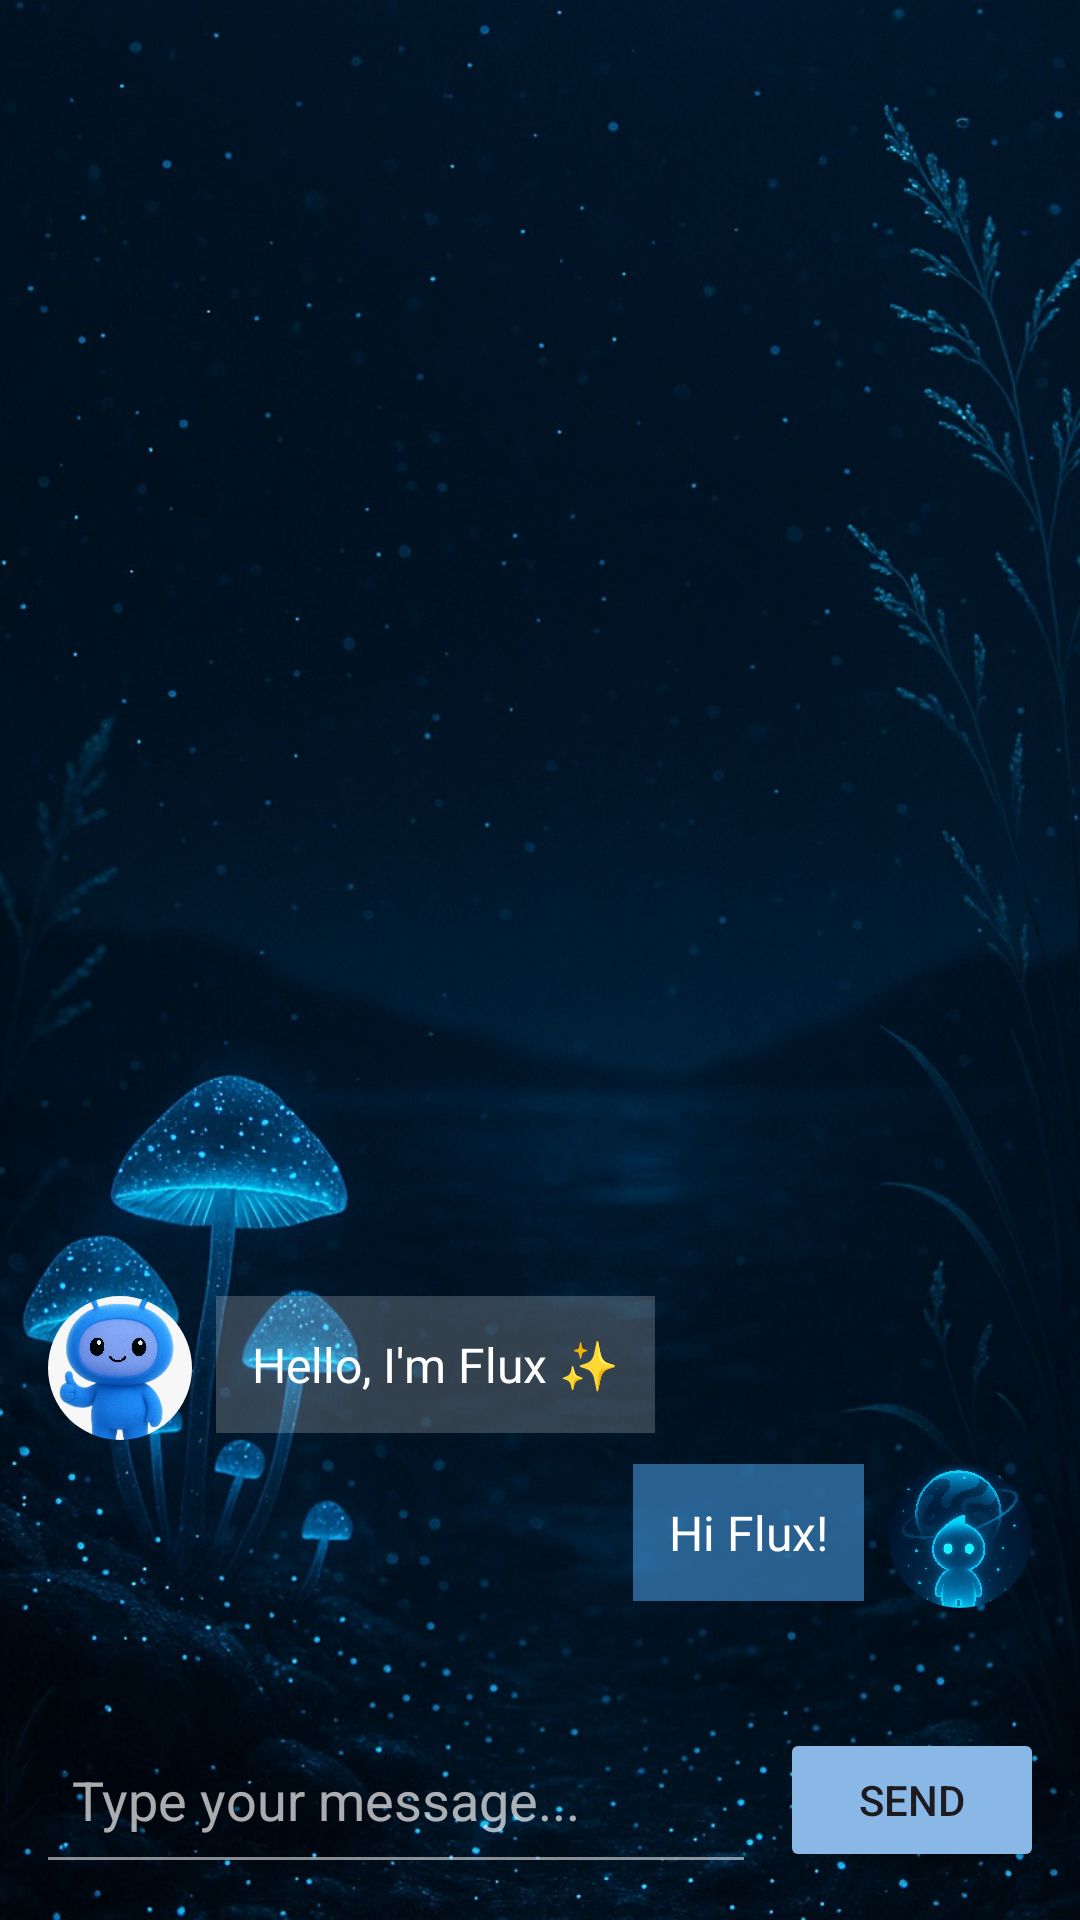

This screen was rendered from an Android layout file. Write that file and the resources it references.
<!-- AndroidManifest.xml: application theme Theme.Huckathon -->
<!-- res/layout/fragment_chat_bot.xml -->
<?xml version="1.0" encoding="utf-8"?>
<FrameLayout xmlns:android="http://schemas.android.com/apk/res/android"
    android:layout_width="match_parent"
    android:layout_height="match_parent">

    
    <ImageView
        android:id="@+id/backgroundImage"
        android:layout_width="match_parent"
        android:layout_height="match_parent"
        android:scaleType="centerCrop"
        android:src="@drawable/my_bg"
        android:contentDescription="@null" />

    
    <LinearLayout
        android:layout_width="match_parent"
        android:layout_height="match_parent"
        android:orientation="vertical">

        
        <ScrollView
            android:id="@+id/chatScroll"
            android:layout_width="match_parent"
            android:layout_height="0dp"
            android:layout_weight="1"
            android:fillViewport="true"
            android:padding="16dp">

            <LinearLayout
                android:id="@+id/chatContainer"
                android:layout_width="match_parent"
                android:layout_height="wrap_content"
                android:orientation="vertical"
                android:gravity="bottom"
                android:background="@android:color/transparent">

                
                <LinearLayout
                    android:layout_width="wrap_content"
                    android:layout_height="wrap_content"
                    android:orientation="horizontal"
                    android:gravity="start"
                    android:layout_marginBottom="8dp">

                    <ImageView
                        android:layout_width="48dp"
                        android:layout_height="48dp"
                        android:src="@drawable/flux"
                        android:background="@drawable/round_avatar"
                        android:clipToOutline="true"
                        android:scaleType="centerCrop"
                        android:layout_marginEnd="8dp"/>

                    <TextView
                        android:id="@+id/responseText"
                        android:layout_width="wrap_content"
                        android:layout_height="wrap_content"
                        android:text="Hello, I'm Flux ✨"
                        android:textColor="@android:color/white"
                        android:background="#33FFFFFF"
                        android:padding="12dp"
                        android:textSize="16sp"/>
                </LinearLayout>

                <LinearLayout
                    android:layout_width="match_parent"
                    android:layout_height="wrap_content"
                    android:orientation="horizontal"
                    android:gravity="end"
                    android:layout_marginBottom="8dp">

                    <TextView
                        android:layout_width="wrap_content"
                        android:layout_height="wrap_content"
                        android:text="Hi Flux!"
                        android:textColor="@android:color/white"
                        android:background="#884BA6F0"
                        android:padding="12dp"
                        android:textSize="16sp"
                        android:layout_marginEnd="8dp"/>

                    <ImageView
                        android:layout_width="48dp"
                        android:layout_height="48dp"
                        android:src="@drawable/maskot"
                        android:background="@drawable/round_avatar"
                        android:clipToOutline="true"
                        android:scaleType="centerCrop"/>
                </LinearLayout>

            </LinearLayout>
        </ScrollView>

        
        <LinearLayout
            android:layout_width="match_parent"
            android:layout_height="wrap_content"
            android:orientation="horizontal"
            android:padding="12dp"
            android:gravity="center_vertical">

            <EditText
                android:id="@+id/messageInput"
                android:layout_width="0dp"
                android:layout_height="wrap_content"
                android:layout_weight="1"
                android:hint="Type your message..."
                android:minHeight="56dp"
                android:backgroundTint="#88FFFFFF"
                android:textColor="@android:color/white"
                android:textColorHint="#AAFFFFFF"
                android:padding="12dp" />

            <Button
                android:id="@+id/sendButton"
                android:layout_width="wrap_content"
                android:layout_height="48dp"
                android:layout_marginStart="8dp"
                android:text="Send"
                android:backgroundTint="#8ab8e6" />
        </LinearLayout>
    </LinearLayout>
</FrameLayout>
<!-- resources referenced by this layout -->
<resources>
  <!-- drawable flux: png bitmap (drawable, 165396 bytes) -->
  <!-- drawable maskot: jpeg bitmap (drawable, 212633 bytes) -->
  <!-- drawable my_bg: png bitmap (drawable, 183860 bytes) -->
  <!-- drawable round_avatar (drawable) -->
  <?xml version="1.0" encoding="utf-8"?>
  <shape xmlns:android="http://schemas.android.com/apk/res/android"
      android:shape="rectangle">
      <solid android:color="@android:color/transparent" />
      <corners android:radius="50dp"/>
  </shape>
  <style name="Theme.Huckathon" parent="Base.Theme.Huckathon" />
  <style name="Base.Theme.Huckathon" parent="Theme.Material3.DayNight.NoActionBar">
          
          
      </style>
</resources>
